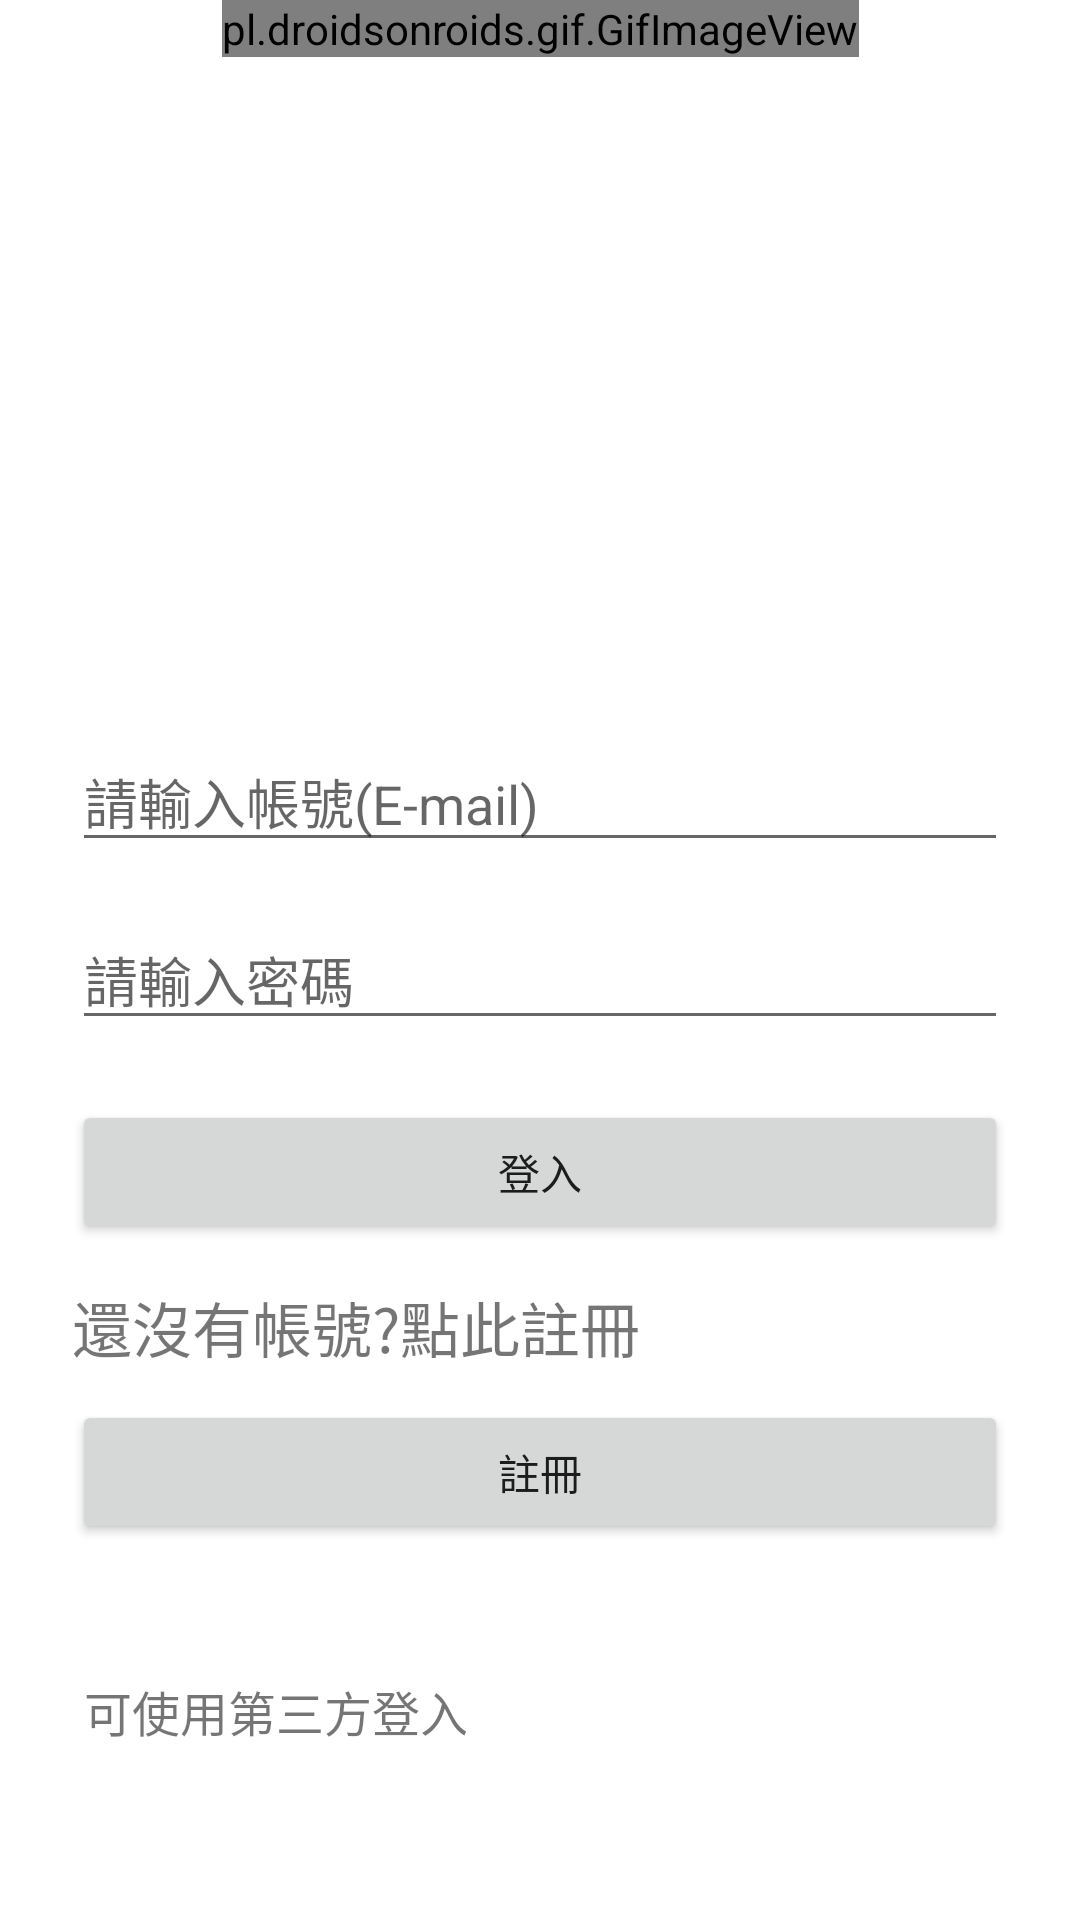

Layout XML and referenced resources for this Android screen:
<!-- AndroidManifest.xml: application theme Theme.TGP10110RyanChiang -->
<!-- res/layout/fragment_login.xml -->
<?xml version="1.0" encoding="utf-8"?>
<androidx.constraintlayout.widget.ConstraintLayout xmlns:android="http://schemas.android.com/apk/res/android"
    xmlns:tools="http://schemas.android.com/tools"
    android:layout_width="match_parent"
    android:layout_height="match_parent"
    xmlns:app="http://schemas.android.com/apk/res-auto"
    tools:context=".fragment_first.LoginFragment">

    <TextView
        android:id="@+id/tvHintSSO"
        android:layout_width="154dp"
        android:layout_height="31dp"
        android:layout_marginStart="4dp"
        android:layout_marginTop="44dp"
        android:text="可使用第三方登入"
        android:textSize="16sp"
        app:layout_constraintStart_toStartOf="@+id/btSignUp"
        app:layout_constraintTop_toBottomOf="@+id/btSignUp" />

    <pl.droidsonroids.gif.GifImageView
        android:id="@+id/logoGIF"
        android:layout_width="wrap_content"
        android:layout_height="wrap_content"
        android:src="@drawable/logo_1"
        app:layout_constraintEnd_toEndOf="parent"
        app:layout_constraintStart_toStartOf="parent"
        app:layout_constraintTop_toTopOf="parent" />

    <Button
        android:id="@+id/btSignUp"
        android:layout_width="0dp"
        android:layout_height="wrap_content"
        android:layout_marginTop="120dp"
        android:text="註冊"
        app:layout_constraintEnd_toEndOf="@+id/etPassword"
        app:layout_constraintHorizontal_bias="1.0"
        app:layout_constraintStart_toStartOf="@+id/etPassword"
        app:layout_constraintTop_toBottomOf="@+id/etPassword" />

    <EditText
        android:id="@+id/etEmail"
        android:layout_width="0dp"
        android:layout_height="wrap_content"
        android:layout_marginStart="24dp"
        android:layout_marginTop="244dp"
        android:layout_marginEnd="24dp"
        android:ems="10"
        android:hint="請輸入帳號(E-mail)"
        android:inputType="textEmailAddress"
        app:layout_constraintEnd_toEndOf="parent"
        app:layout_constraintHorizontal_bias="0.0"
        app:layout_constraintStart_toStartOf="parent"
        app:layout_constraintTop_toTopOf="parent" />

    <EditText
        android:id="@+id/etPassword"
        android:layout_width="0dp"
        android:layout_height="wrap_content"
        android:layout_marginTop="16dp"
        android:ems="10"
        android:hint="請輸入密碼"
        android:inputType="textPassword"
        app:layout_constraintEnd_toEndOf="@+id/etEmail"
        app:layout_constraintHorizontal_bias="1.0"
        app:layout_constraintStart_toStartOf="@+id/etEmail"
        app:layout_constraintTop_toBottomOf="@+id/etEmail" />

    <Button
        android:id="@+id/btSignIn"
        android:layout_width="0dp"
        android:layout_height="wrap_content"
        android:layout_marginTop="20dp"
        android:text="登入"
        app:layout_constraintEnd_toEndOf="@+id/etPassword"
        app:layout_constraintHorizontal_bias="0.0"
        app:layout_constraintStart_toStartOf="@+id/etPassword"
        app:layout_constraintTop_toBottomOf="@+id/etPassword" />

    <TextView
        android:id="@+id/tvSignUpHint"
        android:layout_width="208dp"
        android:layout_height="39dp"
        android:layout_marginStart="24dp"
        android:text="還沒有帳號?點此註冊"
        android:textSize="20sp"
        app:layout_constraintBottom_toTopOf="@+id/btSignUp"
        app:layout_constraintStart_toStartOf="parent"
        app:layout_constraintTop_toBottomOf="@+id/btSignIn"
        app:layout_constraintVertical_bias="1.0" />

    <ImageView
        android:id="@+id/btSignInGoogle"
        android:layout_width="wrap_content"
        android:layout_height="wrap_content"
        android:layout_marginStart="16dp"
        android:layout_marginTop="32dp"
        android:src="@drawable/ic_google_48"
        app:layout_constraintStart_toEndOf="@+id/tvHintSSO"
        app:layout_constraintTop_toBottomOf="@+id/btSignUp" />

    <ImageView
        android:id="@+id/btSignInFB"
        android:layout_width="wrap_content"
        android:layout_height="wrap_content"
        android:layout_marginStart="8dp"
        android:layout_marginTop="32dp"
        android:src="@drawable/ic_facebook_circled_48"
        app:layout_constraintStart_toEndOf="@+id/btSignInGoogle"
        app:layout_constraintTop_toBottomOf="@+id/btSignUp" />

</androidx.constraintlayout.widget.ConstraintLayout>
<!-- resources referenced by this layout -->
<resources>
  <!-- drawable logo_1: gif bitmap (drawable, 521792 bytes) -->
  <style name="Theme.TGP10110RyanChiang" parent="Theme.MaterialComponents.DayNight.NoActionBar">
          
          <item name="colorPrimary">@color/purple_500</item>
          <item name="colorPrimaryVariant">@color/purple_700</item>
          <item name="colorOnPrimary">@color/white</item>
          
          <item name="colorSecondary">@color/teal_200</item>
          <item name="colorSecondaryVariant">@color/teal_700</item>
          <item name="colorOnSecondary">@color/black</item>
          
          <item name="android:statusBarColor" tools:targetApi="l">?attr/colorPrimaryVariant</item>
          
      </style>
  <color name="purple_500">#FF6200EE</color>
  <color name="purple_700">#FF3700B3</color>
  <color name="white">#FFFFFFFF</color>
  <color name="teal_200">#FF03DAC5</color>
  <color name="teal_700">#FF018786</color>
  <color name="black">#FF000000</color>
</resources>
